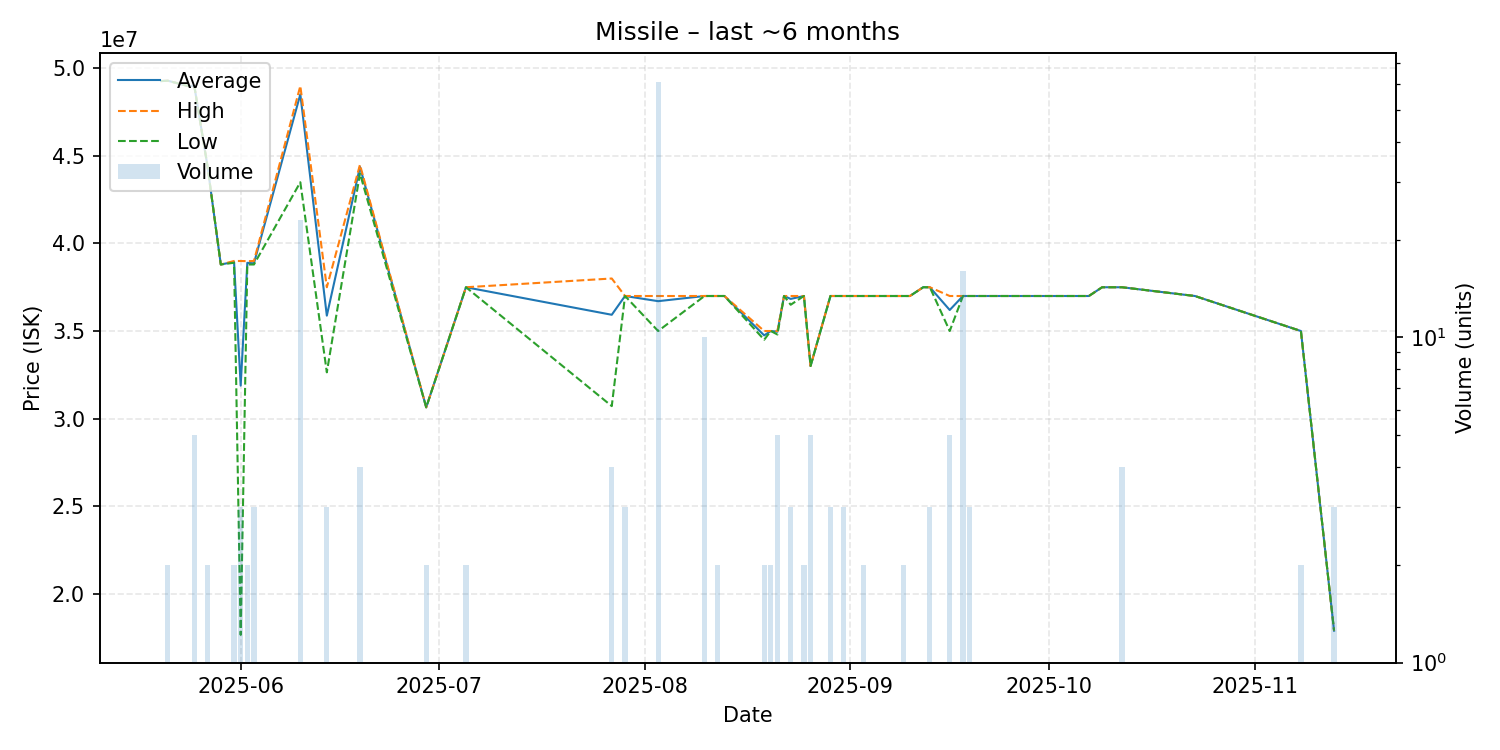

Data behind this chart, as committed beside it:
date, average, highest, lowest, order_count, volume
2025-05-20, 49280000, 49280000, 49280000, 1, 1
2025-05-21, 49300000, 49300000, 49300000, 2, 2
2025-05-24, 49000000, 49000000, 49000000, 1, 1
2025-05-25, 49000000, 49000000, 49000000, 1, 5
2025-05-27, 44400000, 44400000, 44400000, 1, 2
2025-05-29, 38800000, 38800000, 38800000, 1, 1
2025-05-31, 38950000, 39000000, 38900000, 2, 2
2025-06-01, 31880000, 39000000, 17640000, 3, 3
2025-06-02, 38895000, 38990000, 38800000, 2, 2
2025-06-03, 38866667, 39000000, 38800000, 2, 3
2025-06-10, 48521739, 49000000, 43500000, 4, 23
2025-06-14, 35880000, 37500000, 32640000, 3, 3
2025-06-19, 44375000, 44500000, 44000000, 2, 4
2025-06-29, 30640000, 30640000, 30640000, 2, 2
2025-07-05, 37500000, 37500000, 37500000, 1, 2
2025-07-27, 35927500, 38000000, 30710000, 3, 4
2025-07-29, 37000000, 37000000, 37000000, 1, 3
2025-08-03, 36704918, 37000000, 35000000, 7, 61
2025-08-10, 37000000, 37000000, 37000000, 1, 10
2025-08-12, 37000000, 37000000, 37000000, 2, 2
2025-08-13, 37000000, 37000000, 37000000, 1, 1
2025-08-19, 34750000, 35000000, 34500000, 2, 2
2025-08-20, 35000000, 35000000, 35000000, 2, 2
2025-08-21, 34960000, 35000000, 34800000, 3, 5
2025-08-22, 37000000, 37000000, 37000000, 1, 1
2025-08-23, 36833333, 37000000, 36500000, 2, 3
2025-08-25, 37000000, 37000000, 37000000, 2, 2
2025-08-26, 33000000, 33000000, 33000000, 1, 5
2025-08-29, 37000000, 37000000, 37000000, 1, 3
2025-08-30, 37000000, 37000000, 37000000, 1, 1
2025-08-31, 37000000, 37000000, 37000000, 3, 3
2025-09-03, 37000000, 37000000, 37000000, 2, 2
2025-09-05, 37000000, 37000000, 37000000, 1, 1
2025-09-09, 37000000, 37000000, 37000000, 2, 2
2025-09-10, 37000000, 37000000, 37000000, 1, 1
2025-09-12, 37500000, 37500000, 37500000, 1, 1
2025-09-13, 37500000, 37500000, 37500000, 2, 3
2025-09-16, 36200000, 37000000, 35000000, 3, 5
2025-09-18, 37000000, 37000000, 37000000, 2, 16
2025-09-19, 37000000, 37000000, 37000000, 1, 3
2025-10-07, 37000000, 37000000, 37000000, 1, 1
2025-10-09, 37500000, 37500000, 37500000, 1, 1
2025-10-12, 37500000, 37500000, 37500000, 2, 4
2025-10-23, 37000000, 37000000, 37000000, 1, 1
2025-11-08, 35000000, 35000000, 35000000, 2, 2
2025-11-13, 17880000, 17880000, 17880000, 1, 3
